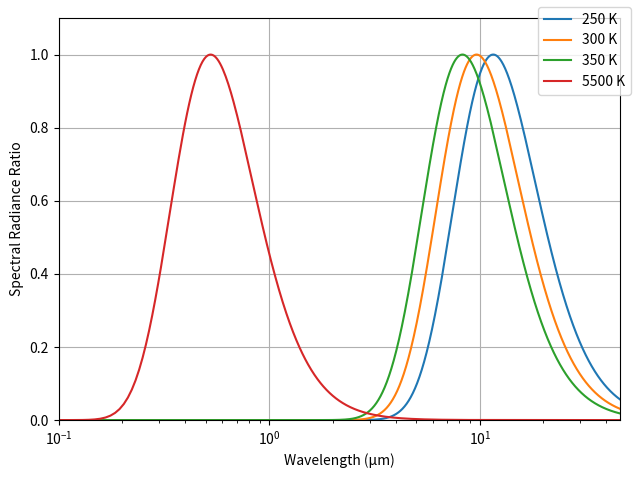

The matplotlib source for this figure:
import numpy as np
from matplotlib import pyplot as pyplot

temperature = np.array([250, 300, 350, 5500])


h = 6.62607004e-34 # Plank constant (J * s)
c = 299792458 # speed of light (m / s)
kb = 1.38064952e-23 # Boltzmann constant (J / K)
sb = 5.670374419e-8 # Stefan-Boltzmann constant (W/(m^2 K^4))
wb = 2898 # Wien's displacement constant (µm * K)

max_x = np.amax(wb / temperature) * 4
x = np.linspace(max_x, 0, 5000, endpoint=False)


def Spectral_Radiance(l, T): # wavelength in µm, temperature in Kelvin
    m = l * 1e-6 # convert to µm
    a = 2 * h * c * c / np.power(m,5)
    b = 1 / (np.exp(h * c / (m * kb * T)) - 1)
    return a * b * 1e-6 # W / (sr * m^2 * µm)

y = []
for n in range(len(temperature)):
    y.append(Spectral_Radiance(x, temperature[n])/Spectral_Radiance(wb/temperature[n], temperature[n]))

fig = pyplot.figure()
ax = pyplot.axes(xlim=(0.1, max_x), ylim=(0, 1.1))
ax.set_xlabel("Wavelength (µm)")
ax.set_ylabel("Spectral Radiance Ratio")
ax.grid()
ax.set_xscale('log')

line = []
for n in range(len(y)):
    line.append(ax.plot(x, y[n], label=(str(temperature[n]) + " K"))[0])

#y.append(Spectral_Radiance(x, wb/x))
#line.append(ax.plot(x, y[-1], linestyle="dashed", label="Wien Peak")[0])

fig.legend(loc="upper right")
fig.tight_layout()

fig.savefig("Planck.png")

fig.show()
